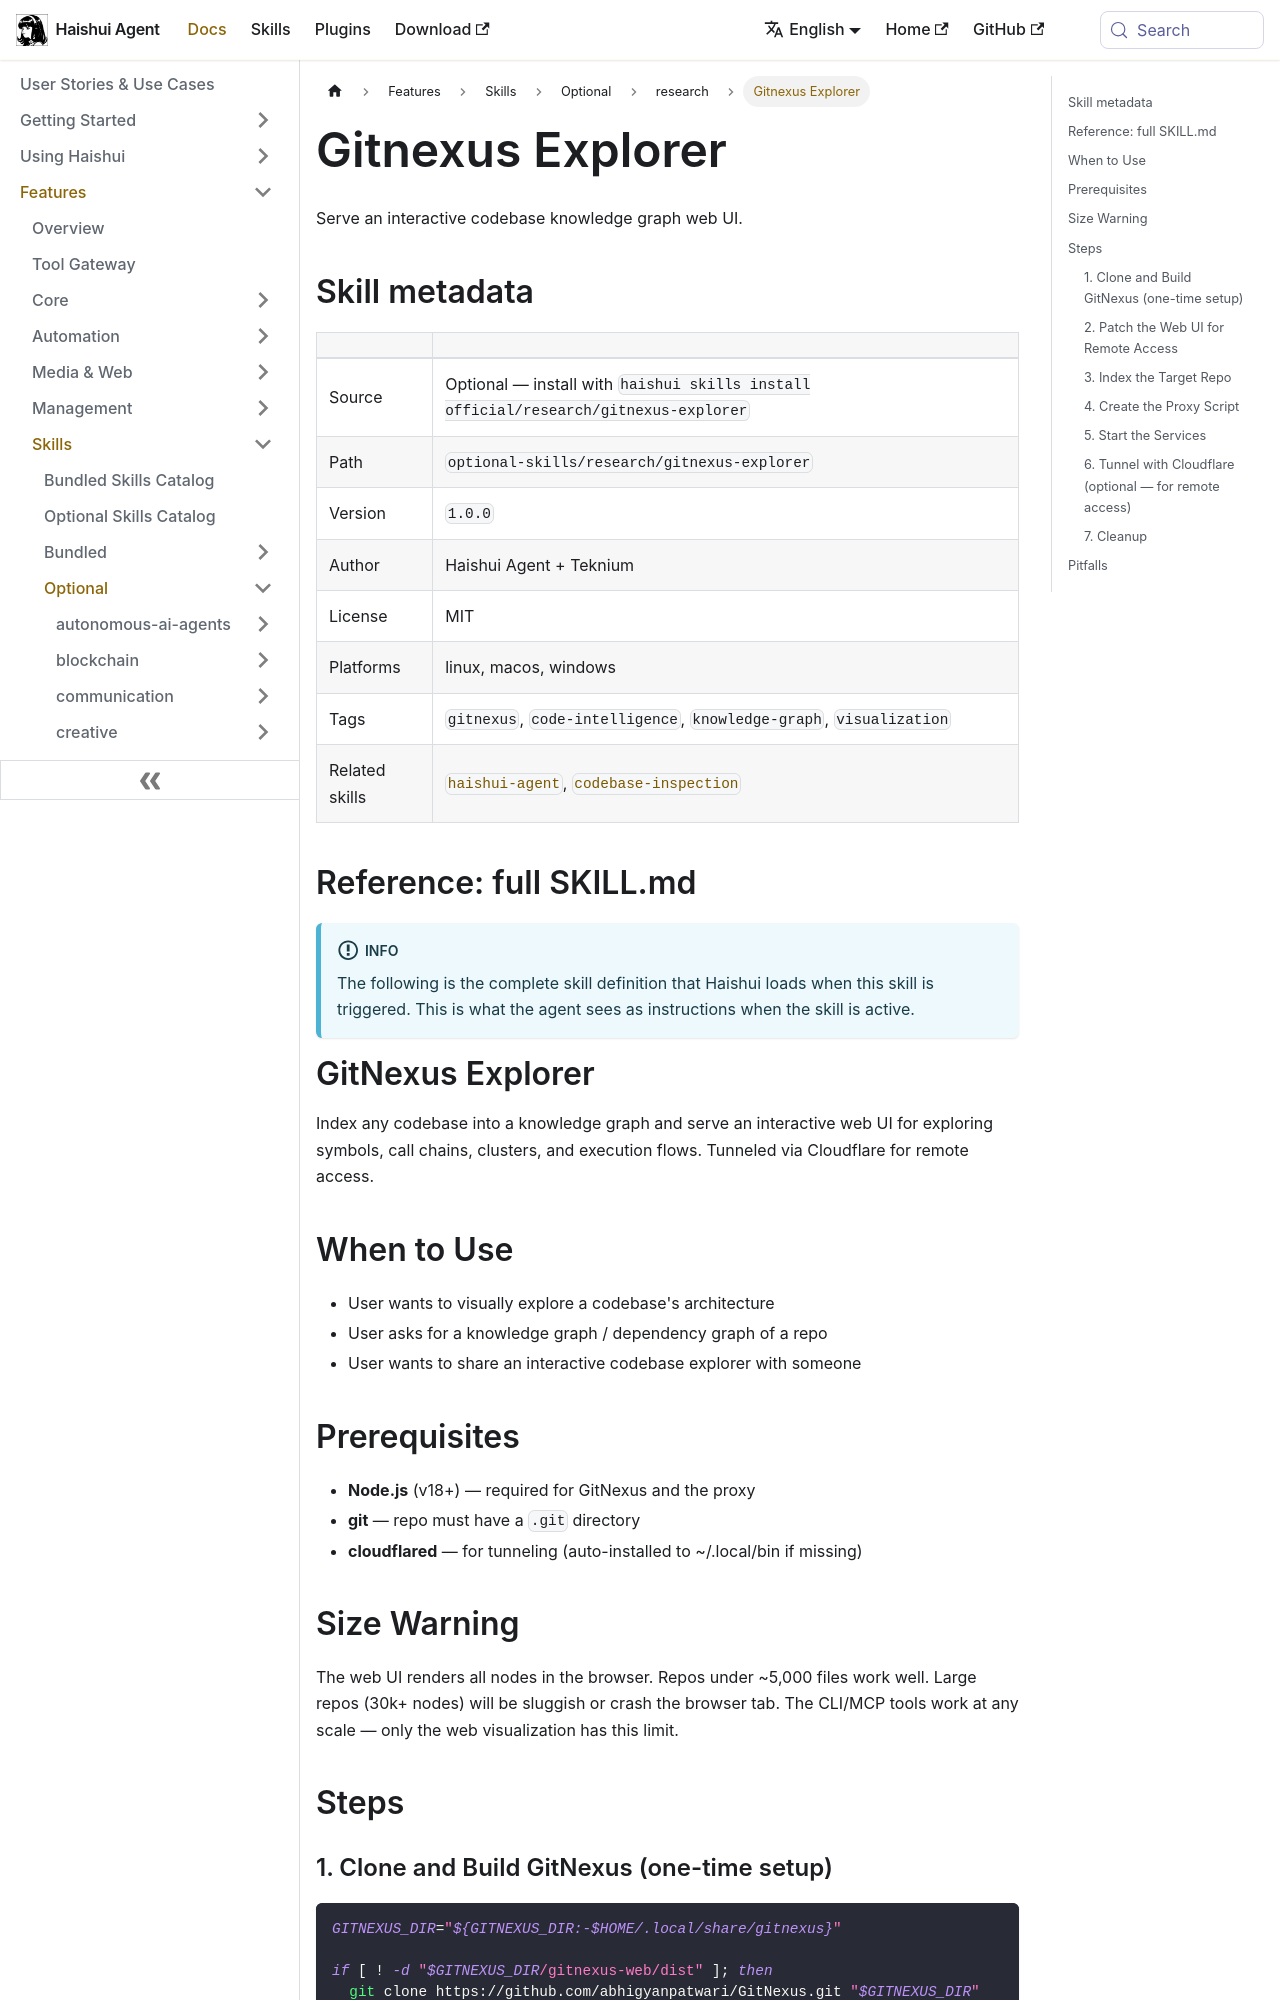

repository: aiqinghaiwork163/haishui-agent · page: docs/user-guide/skills/optional/research/research-gitnexus-explorer/index.html · generator: docusaurus

---
title: "Gitnexus Explorer — Serve an interactive codebase knowledge graph web UI"
sidebar_label: "Gitnexus Explorer"
description: "Serve an interactive codebase knowledge graph web UI"
---

{/* This page is auto-generated from the skill's SKILL.md by website/scripts/generate-skill-docs.py. Edit the source SKILL.md, not this page. */}

# Gitnexus Explorer

Serve an interactive codebase knowledge graph web UI.

## Skill metadata

| | |
|---|---|
| Source | Optional — install with `haishui skills install official/research/gitnexus-explorer` |
| Path | `optional-skills/research/gitnexus-explorer` |
| Version | `1.0.0` |
| Author | Haishui Agent + Teknium |
| License | MIT |
| Platforms | linux, macos, windows |
| Tags | `gitnexus`, `code-intelligence`, `knowledge-graph`, `visualization` |
| Related skills | [`haishui-agent`](../../bundled/autonomous-ai-agents/autonomous-ai-agents-haishui-agent.md), [`codebase-inspection`](../../bundled/software-development/software-development-codebase-inspection.md) |

## Reference: full SKILL.md

:::info
The following is the complete skill definition that Haishui loads when this skill is triggered. This is what the agent sees as instructions when the skill is active.
:::

# GitNexus Explorer

Index any codebase into a knowledge graph and serve an interactive web UI for exploring
symbols, call chains, clusters, and execution flows. Tunneled via Cloudflare for remote access.

## When to Use

- User wants to visually explore a codebase's architecture
- User asks for a knowledge graph / dependency graph of a repo
- User wants to share an interactive codebase explorer with someone

## Prerequisites

- **Node.js** (v18+) — required for GitNexus and the proxy
- **git** — repo must have a `.git` directory
- **cloudflared** — for tunneling (auto-installed to ~/.local/bin if missing)

## Size Warning

The web UI renders all nodes in the browser. Repos under ~5,000 files work well. Large
repos (30k+ nodes) will be sluggish or crash the browser tab. The CLI/MCP tools work
at any scale — only the web visualization has this limit.

## Steps

### 1. Clone and Build GitNexus (one-time setup)

```bash
GITNEXUS_DIR="${GITNEXUS_DIR:-$HOME/.local/share/gitnexus}"

if [ ! -d "$GITNEXUS_DIR/gitnexus-web/dist" ]; then
  git clone https://github.com/abhigyanpatwari/GitNexus.git "$GITNEXUS_DIR"
  cd "$GITNEXUS_DIR/gitnexus-shared" && npm install && npm run build
  cd "$GITNEXUS_DIR/gitnexus-web" && npm install
fi
```
